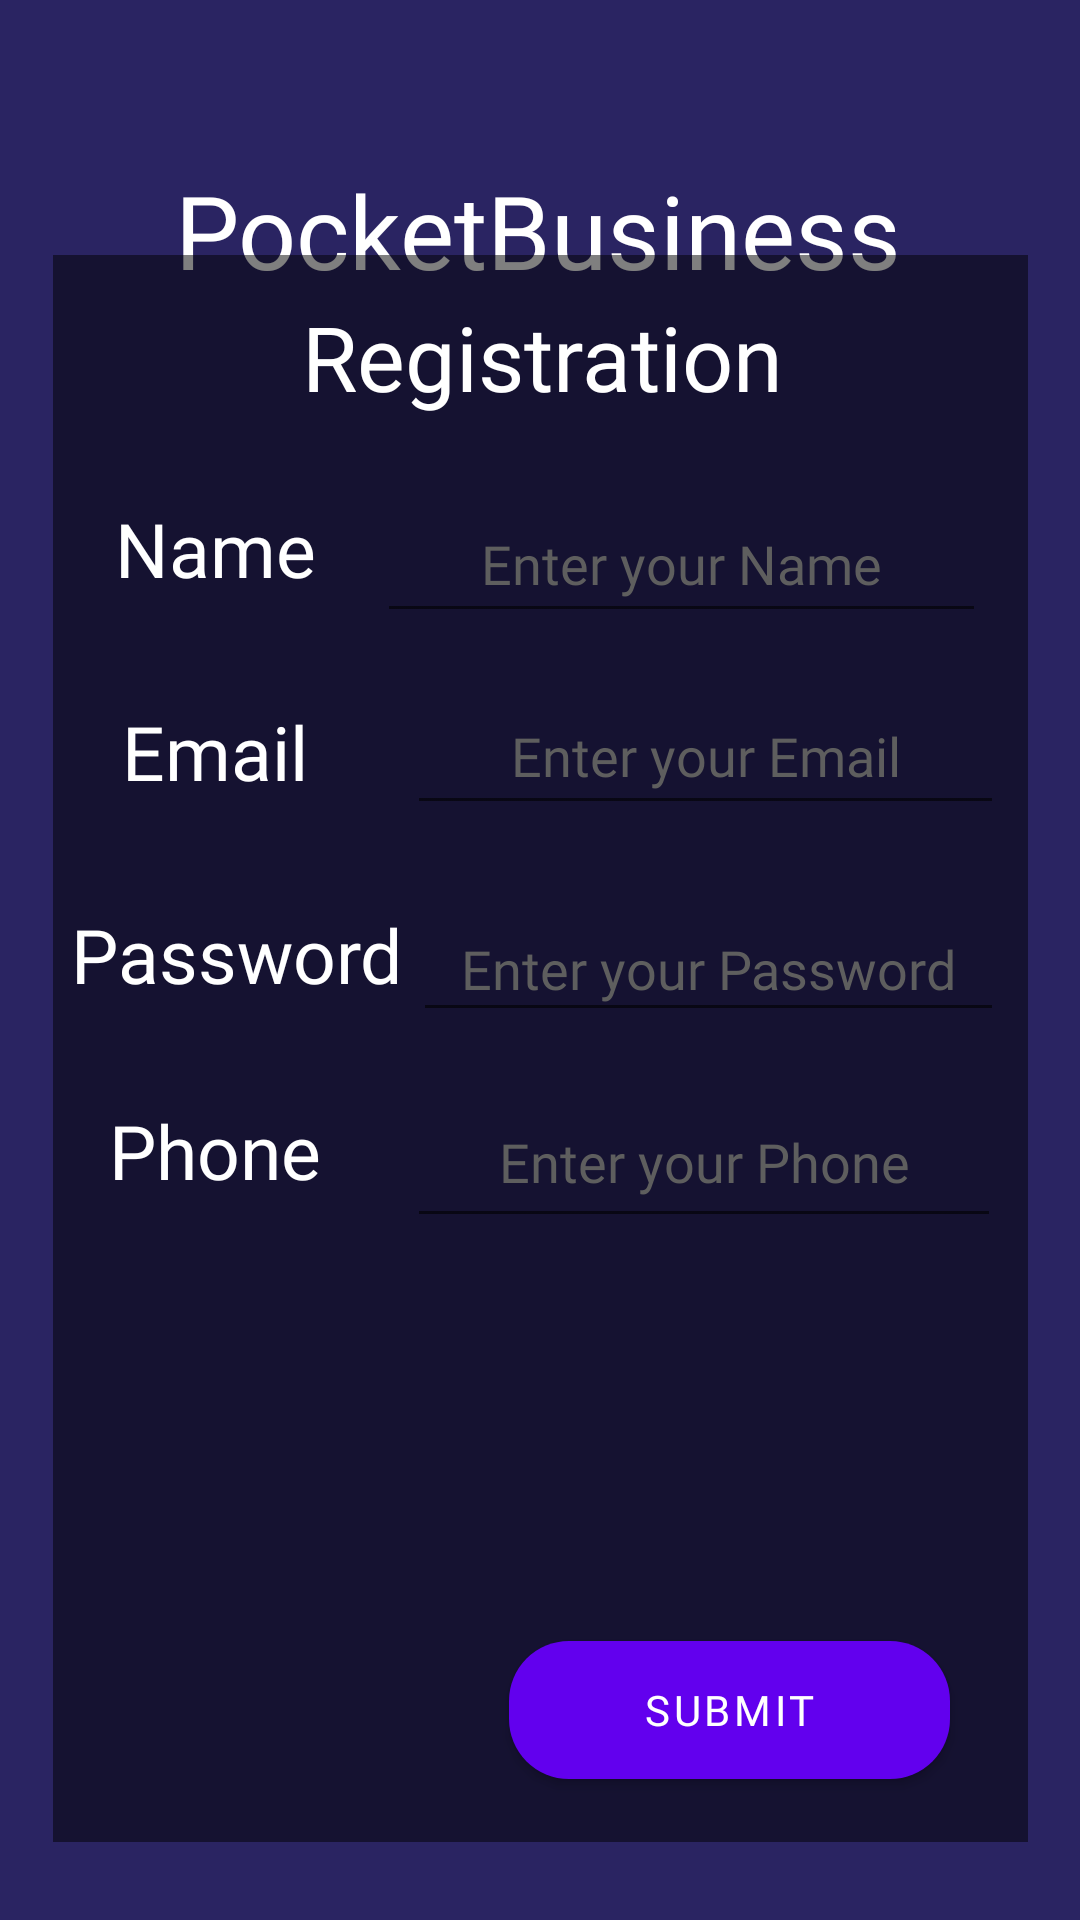

This screen was rendered from an Android layout file. Write that file and the resources it references.
<!-- AndroidManifest.xml: application theme Theme.PocketBusiness -->
<!-- res/layout/activity_registration_page.xml -->
<?xml version="1.0" encoding="utf-8"?>
<androidx.constraintlayout.widget.ConstraintLayout xmlns:android="http://schemas.android.com/apk/res/android"
    xmlns:app="http://schemas.android.com/apk/res-auto"
    xmlns:tools="http://schemas.android.com/tools"
    android:layout_width="match_parent"
    android:layout_height="match_parent"
    android:background="#2A2462"
    tools:context=".RegistrationPage">

    <TextView
        android:layout_width="wrap_content"
        android:layout_height="wrap_content"
        android:fontFamily="@font/lobster"
        android:text="@string/app_name"
        android:textAlignment="center"
        android:textColor="#FFFFFF"
        android:textSize="34sp"
        app:layout_constraintBottom_toBottomOf="parent"
        app:layout_constraintEnd_toEndOf="parent"
        app:layout_constraintHorizontal_bias="0.497"
        app:layout_constraintStart_toStartOf="parent"
        app:layout_constraintTop_toTopOf="parent"
        app:layout_constraintVertical_bias="0.091" />

    <ImageView
        android:id="@+id/imageView"
        android:layout_width="325dp"
        android:layout_height="529dp"
        app:layout_constraintBottom_toBottomOf="parent"
        app:layout_constraintEnd_toEndOf="parent"
        app:layout_constraintStart_toStartOf="parent"
        app:layout_constraintTop_toTopOf="parent"
        app:layout_constraintVertical_bias="0.767"
        app:srcCompat="@android:drawable/screen_background_dark_transparent" />

    <TextView
        android:id="@+id/textView3"
        android:layout_width="324dp"
        android:layout_height="52dp"
        android:fontFamily="@font/lobster"
        android:text="Registration"
        android:textAlignment="center"
        android:textColor="#FFFFFF"
        android:textSize="30sp"
        app:layout_constraintBottom_toBottomOf="@+id/imageView"
        app:layout_constraintEnd_toEndOf="@+id/imageView"
        app:layout_constraintHorizontal_bias="1.0"
        app:layout_constraintStart_toStartOf="@+id/imageView"
        app:layout_constraintTop_toTopOf="@+id/imageView"
        app:layout_constraintVertical_bias="0.029" />

    <TextView
        android:id="@+id/textView"
        android:layout_width="108dp"
        android:layout_height="33dp"
        android:fontFamily="@font/lobster"
        android:text="Name"
        android:textAlignment="center"
        android:textColor="#FFFFFF"
        android:textSize="25sp"
        app:layout_constraintBottom_toBottomOf="@+id/imageView"
        app:layout_constraintEnd_toEndOf="@+id/imageView"
        app:layout_constraintHorizontal_bias="0.0"
        app:layout_constraintStart_toStartOf="@+id/imageView"
        app:layout_constraintTop_toTopOf="@+id/imageView"
        app:layout_constraintVertical_bias="0.163" />

    <TextView
        android:id="@+id/textView4"
        android:layout_width="108dp"
        android:layout_height="33dp"
        android:fontFamily="@font/lobster"
        android:text="Phone"
        android:textAlignment="center"
        android:textColor="#FFFFFF"
        android:textSize="25sp"
        app:layout_constraintBottom_toBottomOf="@+id/imageView"
        app:layout_constraintEnd_toEndOf="@+id/imageView"
        app:layout_constraintHorizontal_bias="0.0"
        app:layout_constraintStart_toStartOf="@+id/imageView"
        app:layout_constraintTop_toTopOf="@+id/imageView"
        app:layout_constraintVertical_bias="0.568" />

    <TextView
        android:id="@+id/textView5"
        android:layout_width="122dp"
        android:layout_height="34dp"
        android:fontFamily="@font/lobster"
        android:text="Password"
        android:textAlignment="center"
        android:textColor="#FFFFFF"
        android:textSize="25sp"
        app:layout_constraintBottom_toBottomOf="@+id/imageView"
        app:layout_constraintEnd_toEndOf="@+id/imageView"
        app:layout_constraintHorizontal_bias="0.0"
        app:layout_constraintStart_toStartOf="@+id/imageView"
        app:layout_constraintTop_toTopOf="@+id/imageView"
        app:layout_constraintVertical_bias="0.437" />

    <TextView
        android:id="@+id/textView6"
        android:layout_width="108dp"
        android:layout_height="33dp"
        android:fontFamily="@font/lobster"
        android:text="Email"
        android:textAlignment="center"
        android:textColor="#FFFFFF"
        android:textSize="25sp"
        app:layout_constraintBottom_toBottomOf="@+id/imageView"
        app:layout_constraintEnd_toEndOf="@+id/imageView"
        app:layout_constraintHorizontal_bias="0.0"
        app:layout_constraintStart_toStartOf="@+id/imageView"
        app:layout_constraintTop_toTopOf="@+id/imageView"
        app:layout_constraintVertical_bias="0.3" />

    <EditText
        android:id="@+id/nameRegistrationPage"
        android:layout_width="203dp"
        android:layout_height="49dp"
        android:layout_marginStart="100dp"
        android:layout_marginTop="81dp"
        android:layout_marginEnd="14dp"
        android:layout_marginBottom="403dp"
        android:ems="10"
        android:fontFamily="@font/lobster"
        android:hint="Enter your Name"
        android:inputType="textPersonName"
        android:textAlignment="center"
        android:textColor="#00AECD"
        android:textColorHint="#5E5E5E"
        app:layout_constraintBottom_toBottomOf="@+id/imageView"
        app:layout_constraintEnd_toEndOf="@+id/imageView"
        app:layout_constraintHorizontal_bias="1.0"
        app:layout_constraintStart_toStartOf="@+id/imageView"
        app:layout_constraintTop_toTopOf="@+id/imageView"
        app:layout_constraintVertical_bias="1.0" />

    <EditText
        android:id="@+id/emailRegistrationPage"
        android:layout_width="199dp"
        android:layout_height="49dp"
        android:layout_marginStart="113dp"
        android:layout_marginTop="143dp"
        android:layout_marginEnd="3dp"
        android:layout_marginBottom="341dp"
        android:ems="10"
        android:fontFamily="@font/lobster"
        android:hint="Enter your Email"
        android:inputType="textEmailAddress"
        android:textAlignment="center"
        android:textColor="#00AECD"
        android:textColorHint="#5E5E5E"
        app:layout_constraintBottom_toBottomOf="@+id/imageView"
        app:layout_constraintEnd_toEndOf="@+id/imageView"
        app:layout_constraintStart_toStartOf="@+id/imageView"
        app:layout_constraintTop_toTopOf="@+id/imageView" />

    <EditText
        android:id="@+id/passwordRegistrationPage"
        android:layout_width="197dp"
        android:layout_height="45dp"
        android:layout_marginStart="120dp"
        android:layout_marginTop="214dp"
        android:layout_marginEnd="8dp"
        android:layout_marginBottom="270dp"
        android:ems="10"
        android:fontFamily="@font/lobster"
        android:hint="Enter your Password"
        android:inputType="textPassword"
        android:textAlignment="center"
        android:textColor="#00AECD"
        android:textColorHint="#5E5E5E"
        app:layout_constraintBottom_toBottomOf="@+id/imageView"
        app:layout_constraintEnd_toEndOf="@+id/imageView"
        app:layout_constraintStart_toStartOf="@+id/imageView"
        app:layout_constraintTop_toTopOf="@+id/imageView" />

    <EditText
        android:id="@+id/phoneRegistrationPage"
        android:layout_width="198dp"
        android:layout_height="54dp"
        android:layout_marginStart="112dp"
        android:layout_marginTop="278dp"
        android:layout_marginEnd="3dp"
        android:layout_marginBottom="206dp"
        android:ems="10"
        android:fontFamily="@font/lobster"
        android:hint="Enter your Phone"
        android:inputType="phone"
        android:textAlignment="center"
        android:textColor="#00AECD"
        android:textColorHint="#5E5E5E"
        app:layout_constraintBottom_toBottomOf="@+id/imageView"
        app:layout_constraintEnd_toEndOf="@+id/imageView"
        app:layout_constraintStart_toStartOf="@+id/textView4"
        app:layout_constraintTop_toTopOf="@+id/imageView" />

    <Button
        android:id="@+id/submitRegistrationPage"
        android:layout_width="147dp"
        android:layout_height="58dp"
        android:layout_marginStart="152dp"
        android:layout_marginTop="456dp"
        android:layout_marginEnd="26dp"
        android:layout_marginBottom="15dp"
        android:fontFamily="@font/lobster"
        android:onClick="registerUser"
        android:text="Submit"
        app:cornerRadius="20dp"
        app:layout_constraintBottom_toBottomOf="@+id/imageView"
        app:layout_constraintEnd_toEndOf="@+id/imageView"
        app:layout_constraintStart_toStartOf="@+id/imageView"
        app:layout_constraintTop_toTopOf="@+id/imageView" />

</androidx.constraintlayout.widget.ConstraintLayout>
<!-- resources referenced by this layout -->
<resources>
  <string name="app_name">PocketBusiness</string>
  <style name="Theme.PocketBusiness" parent="Theme.MaterialComponents.DayNight.DarkActionBar">
          
          <item name="colorPrimary">@color/purple_500</item>
          <item name="colorPrimaryVariant">@color/purple_700</item>
          <item name="colorOnPrimary">@color/white</item>
          
          <item name="colorSecondary">@color/teal_200</item>
          <item name="colorSecondaryVariant">@color/teal_700</item>
          <item name="colorOnSecondary">@color/black</item>
          
          <item name="android:statusBarColor" tools:targetApi="l">?attr/colorPrimaryVariant</item>
          
      </style>
  <!-- not gathered from this repository: default colours our renderer supplied (Android Studio template values) -->
  <color name="purple_500">#FF6200EE</color>
  <color name="purple_700">#FF3700B3</color>
  <color name="teal_200">#FF03DAC5</color>
  <color name="teal_700">#FF018786</color>
  <color name="black">#FF000000</color>
  <color name="white">#FFFFFFFF</color>
</resources>
